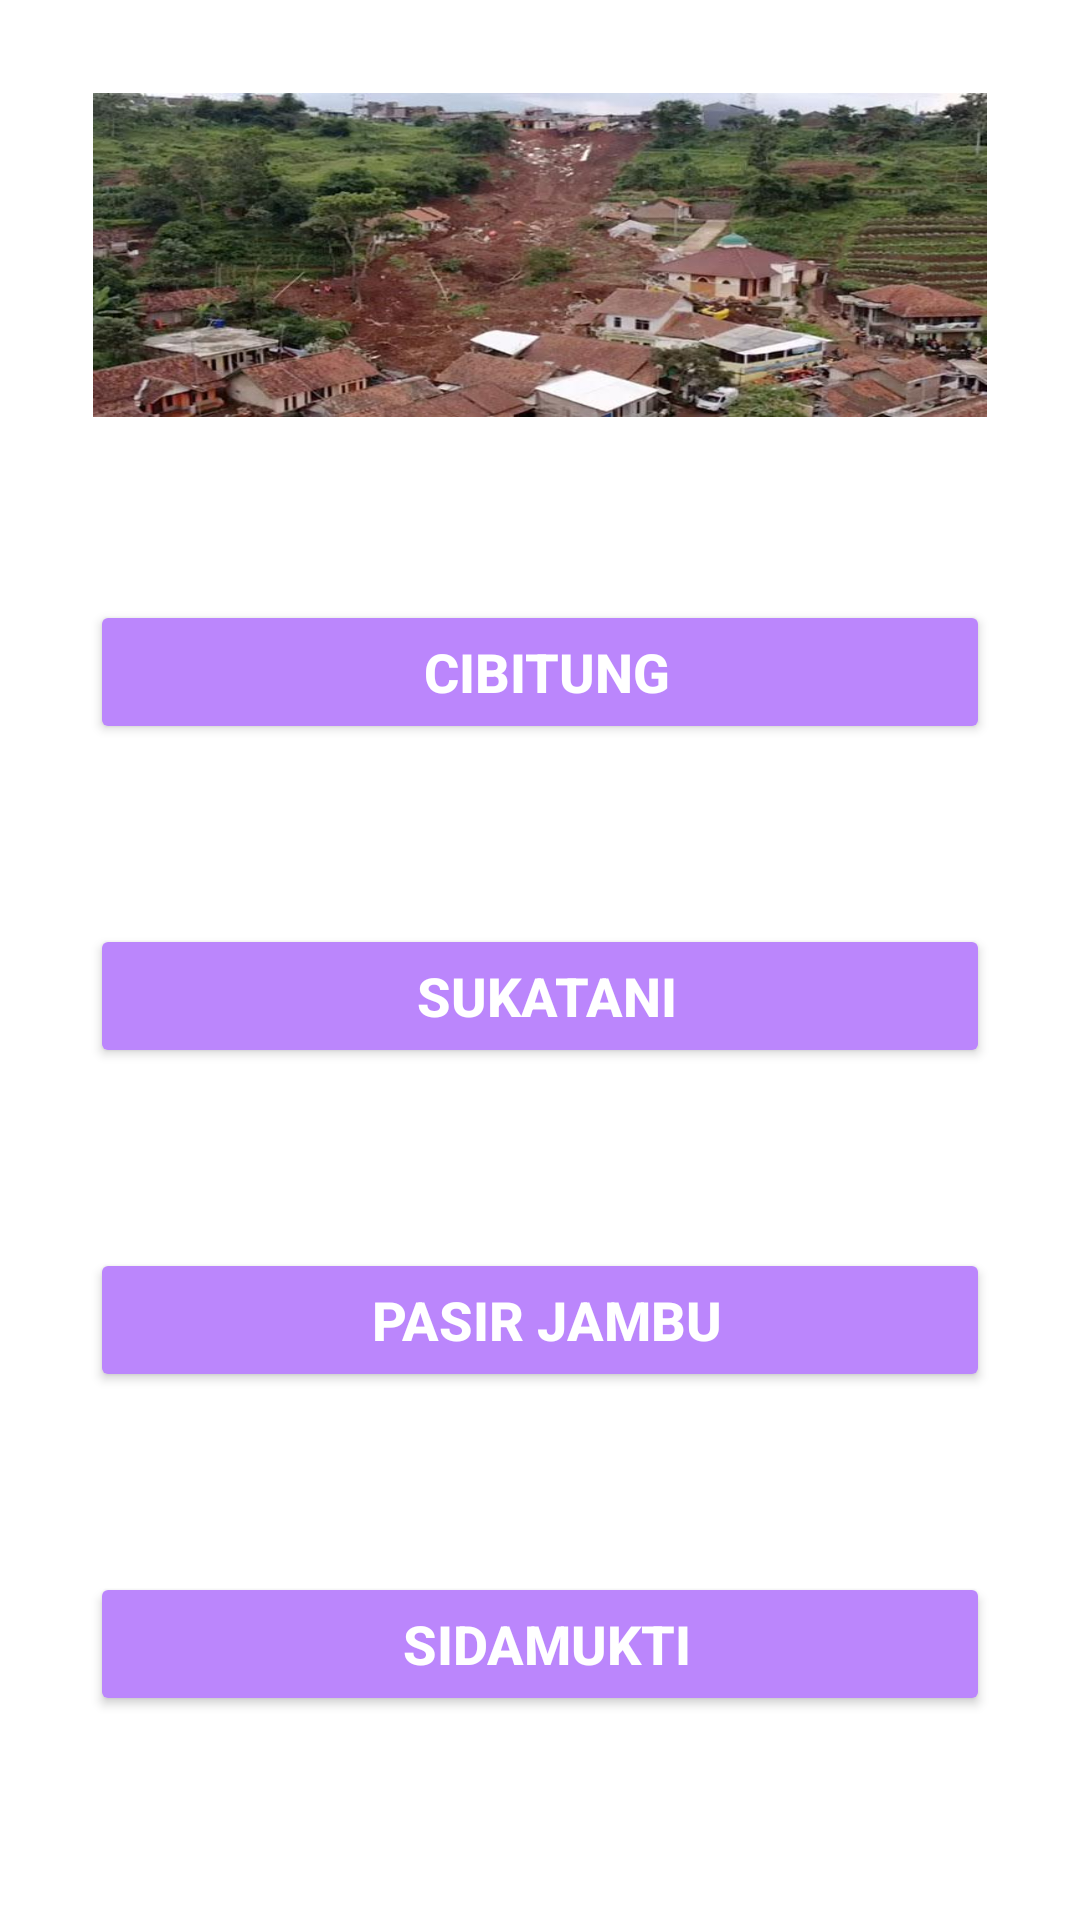

Reconstruct the res/layout file that produces this screen, plus the resources it refers to.
<!-- AndroidManifest.xml: application theme Theme.LANDSLIDE -->
<!-- res/layout/activity_prediksi.xml -->
<?xml version="1.0" encoding="utf-8"?>
<LinearLayout xmlns:android="http://schemas.android.com/apk/res/android"
    xmlns:app="http://schemas.android.com/apk/res-auto"
    xmlns:tools="http://schemas.android.com/tools"
    android:layout_width="match_parent"
    android:layout_height="match_parent"
    android:background="@drawable/bg_apps"
    tools:context=".PrediksiActivity"
    android:orientation="vertical">

    <ImageView
        android:layout_width="match_parent"
        android:layout_height="110dp"
        android:layout_margin="30dp"
        android:padding="1dp"
        android:src="@drawable/ic_contoh"
        android:scaleType="fitXY"
        />

    <LinearLayout
        android:layout_width="match_parent"
        android:layout_height="wrap_content"
        android:layout_gravity="center_horizontal|center_vertical"
        android:orientation="vertical">

        <Button
            android:id="@+id/butCib"
            android:layout_width="match_parent"
            android:layout_height="wrap_content"
            android:layout_margin="30dp"
            android:padding="5dp"
            android:backgroundTint="@color/purple_200"
            android:gravity="center"
            android:text="  Cibitung "
            android:textColor="@android:color/white"
            android:textSize="18sp"
            android:textStyle="bold" />
    </LinearLayout>

    <LinearLayout
        android:layout_width="match_parent"
        android:layout_height="wrap_content"
        android:layout_gravity="center_horizontal|center_vertical"
        android:orientation="vertical">

        <Button
            android:id="@+id/butSuk"
            android:layout_width="match_parent"
            android:layout_height="wrap_content"
            android:layout_margin="30dp"
            android:padding="5dp"
            android:backgroundTint="@color/purple_200"
            android:gravity="center"
            android:text="  Sukatani "
            android:textColor="@android:color/white"
            android:textSize="18sp"
            android:textStyle="bold" />
    </LinearLayout>

    <LinearLayout
        android:layout_width="match_parent"
        android:layout_height="wrap_content"
        android:layout_gravity="center_horizontal|center_vertical"
        android:orientation="vertical">

        <Button
            android:id="@+id/butPJ"
            android:layout_width="match_parent"
            android:layout_height="wrap_content"
            android:layout_margin="30dp"
            android:padding="5dp"
            android:backgroundTint="@color/purple_200"
            android:gravity="center"
            android:text="  Pasir Jambu "
            android:textColor="@android:color/white"
            android:textSize="18sp"
            android:textStyle="bold" />
    </LinearLayout>

    <LinearLayout
        android:layout_width="match_parent"
        android:layout_height="wrap_content"
        android:layout_gravity="center_horizontal|center_vertical"
        android:orientation="vertical">

        <Button
            android:id="@+id/butSid"
            android:layout_width="match_parent"
            android:layout_height="wrap_content"
            android:layout_margin="30dp"
            android:padding="5dp"
            android:backgroundTint="@color/purple_200"
            android:gravity="center"
            android:text="  Sidamukti "
            android:textColor="@android:color/white"
            android:textSize="18sp"
            android:textStyle="bold" />
    </LinearLayout>


</LinearLayout>
<!-- resources referenced by this layout -->
<resources>
  <!-- drawable ic_contoh: jpg bitmap (drawable, 62747 bytes) -->
  <style name="Theme.LANDSLIDE" parent="Theme.MaterialComponents.DayNight.DarkActionBar">
          
          <item name="colorPrimary">@color/purple_500</item>
          <item name="colorPrimaryVariant">@color/purple_700</item>
          <item name="colorOnPrimary">@color/white</item>
          
          <item name="colorSecondary">@color/teal_200</item>
          <item name="colorSecondaryVariant">@color/teal_700</item>
          <item name="colorOnSecondary">@color/black</item>
          
          <item name="android:statusBarColor" tools:targetApi="l">?attr/colorPrimaryVariant</item>
          
      </style>
  <!-- not gathered from this repository: default colours our renderer supplied (Android Studio template values) -->
  <color name="purple_200">#FFBB86FC</color>
  <color name="purple_500">#FF6200EE</color>
  <color name="purple_700">#FF3700B3</color>
  <color name="teal_200">#FF03DAC5</color>
  <color name="teal_700">#FF018786</color>
  <color name="black">#FF000000</color>
  <color name="white">#FFFFFFFF</color>
</resources>
